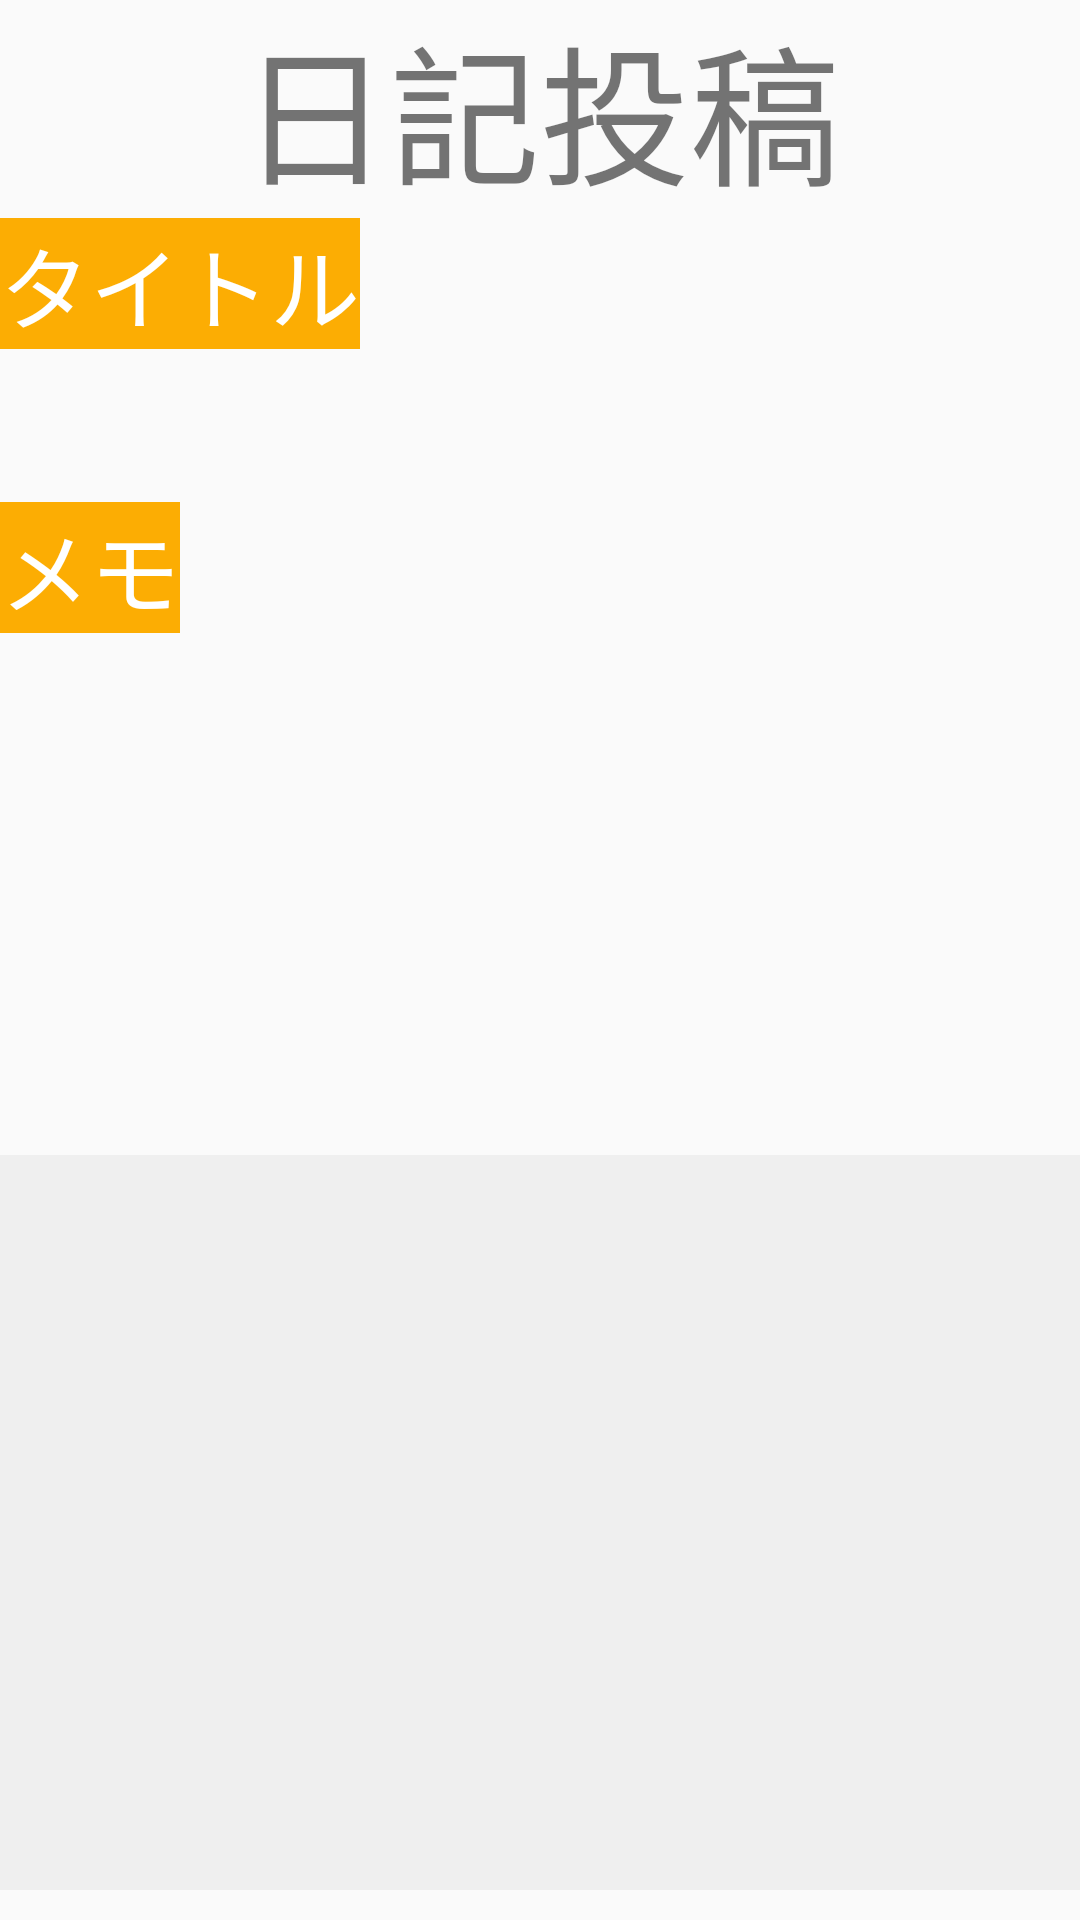

The Android layout XML behind this screen, and the referenced resources:
<!-- AndroidManifest.xml: application theme AppTheme -->
<!-- res/layout/activity_see_dainay.xml -->
<?xml version="1.0" encoding="utf-8"?>
<android.support.constraint.ConstraintLayout xmlns:android="http://schemas.android.com/apk/res/android"
        xmlns:app="http://schemas.android.com/apk/res-auto"
        xmlns:tools="http://schemas.android.com/tools"
        android:layout_width="match_parent"
        android:layout_height="match_parent"
        tools:context=".SeeDainay">
    <LinearLayout
            android:orientation="vertical"
            android:layout_width="match_parent"
            android:layout_height="match_parent"
            tools:layout_editor_absoluteY="8dp"
            tools:layout_editor_absoluteX="8dp">
        <TextView
                android:layout_width="match_parent"
                android:layout_height="wrap_content"
                android:text="@string/diary"
                android:textSize="50sp"
                android:gravity="center_horizontal">
        </TextView>
        <LinearLayout
                android:layout_width="match_parent"
                android:layout_height="50dp"
                android:layout_weight="1"
                android:orientation="horizontal"
                android:layout_gravity="center">
            <TextView
                    android:layout_width="wrap_content"
                    android:layout_height="wrap_content"
                    android:background="#fcad03"
                    android:text="@string/title"
                    android:textSize="30sp"
                    android:textColor="#FFFFFF"/>
            <TextView
                    android:id="@+id/Seetitle"
                    android:layout_width="match_parent"
                    android:layout_height="match_parent"/>

        </LinearLayout>
        <LinearLayout
                android:orientation="vertical"
                android:layout_width="match_parent"
                android:layout_height="wrap_content"
                android:layout_weight="2"
                android:layout_gravity="center">
            <TextView
                    android:layout_width="wrap_content"
                    android:layout_height="wrap_content"
                    android:background="#fcad03"
                    android:text="@string/memo"
                    android:textSize="30sp"
                    android:textColor="#FFFFFF"/>
            <TextView
                    android:id="@+id/See_Memo_Content"
                    android:layout_width="match_parent"
                    android:layout_height="match_parent"
                    android:inputType="textMultiLine|text|textImeMultiLine"
                    android:lines="5"/>
        </LinearLayout>
        <LinearLayout
                android:layout_width="match_parent"
                android:layout_height="200dp"
                android:layout_weight="1"
                >
            <ImageView
                    android:id="@+id/See_imagePreview"
                    android:layout_width="match_parent"
                    android:layout_height="match_parent"
                    android:background="#EFEFEF" />
        </LinearLayout>
        <View
                android:layout_width="0dp"
                android:layout_height="5dp"/>
        <View
                android:layout_width="0dp"
                android:layout_height="5dp"/>
    </LinearLayout>
</android.support.constraint.ConstraintLayout>
<!-- resources referenced by this layout -->
<resources>
  <string name="diary">日記投稿</string>
  <string name="memo">メモ</string>
  <string name="title">タイトル</string>
  <style name="AppTheme" parent="Theme.AppCompat.Light.DarkActionBar">
          
          <item name="colorPrimary">@color/colorPrimary</item>
          <item name="colorPrimaryDark">@color/colorPrimaryDark</item>
          <item name="colorAccent">@color/colorAccent</item>
          <item name="android:actionBarStyle">@style/CustomActionBar</item>
          <item name="actionBarStyle">@style/CustomActionBar</item>
      </style>
  <style name="CustomActionBar" parent="@style/Widget.AppCompat.Light.ActionBar.Solid.Inverse">
          <item name="android:background">@drawable/actionbar_background_color</item>
          <item name="background">@drawable/actionbar_background_color</item>
          <item name="titleTextStyle">@style/titleTextStyle</item>
      </style>
  <!-- drawable actionbar_background_color (drawable) -->
  <?xml version="1.0" encoding="utf-8"?>
  <shape xmlns:android="http://schemas.android.com/apk/res/android" >
      <solid android:color="#fcad03"></solid>
  </shape>
  <style name="titleTextStyle" parent="TextAppearance.AppCompat.Widget.ActionBar.Title">
          <item name="android:textColor">#ffffff</item>
      </style>
  <!-- not gathered from this repository: default colours our renderer supplied (Android Studio template values) -->
  <color name="colorPrimary">#FF6200EE</color>
  <color name="colorPrimaryDark">#FF3700B3</color>
  <color name="colorAccent">#FF03DAC5</color>
</resources>
